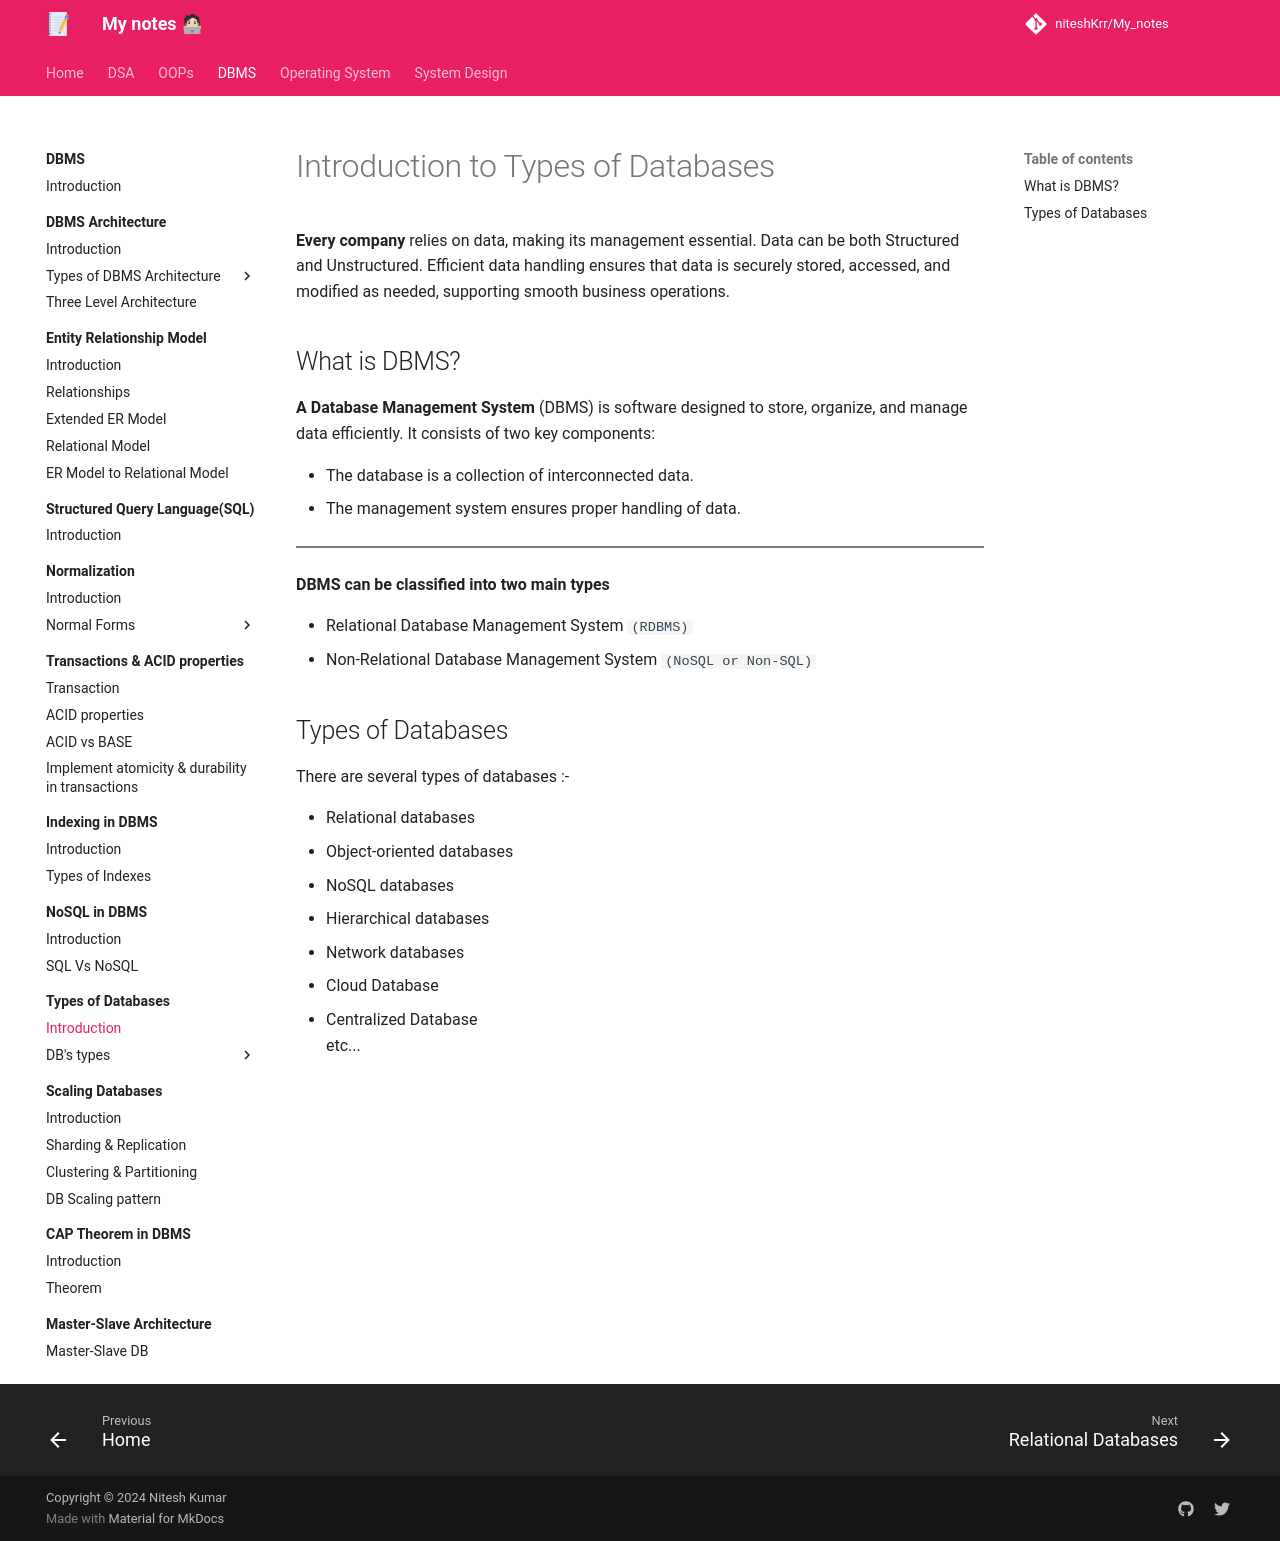

repository: niteshKrr/My_notes · page: dbms/types_of_db/introduction/index.html · generator: mkdocs

# Introduction to Types of Databases

**Every company** relies on data, making its management essential. Data can be both Structured and Unstructured. Efficient data handling ensures that data is securely stored, accessed, and modified as needed, supporting smooth business operations.


## What is DBMS?

**A Database Management System** (DBMS) is software designed to store, organize, and manage data efficiently. It consists of two key components:

* The database is a collection of interconnected data.
* The management system ensures proper handling of data.


---


**DBMS can be classified into two main types**

* Relational Database Management System `(RDBMS)`
* Non-Relational Database Management System `(NoSQL or Non-SQL)`


## Types of Databases

There are several types of databases :-

* Relational databases
* Object-oriented databases
* NoSQL databases
* Hierarchical databases
* Network databases
* Cloud Database
* Centralized Database <br>
etc...
